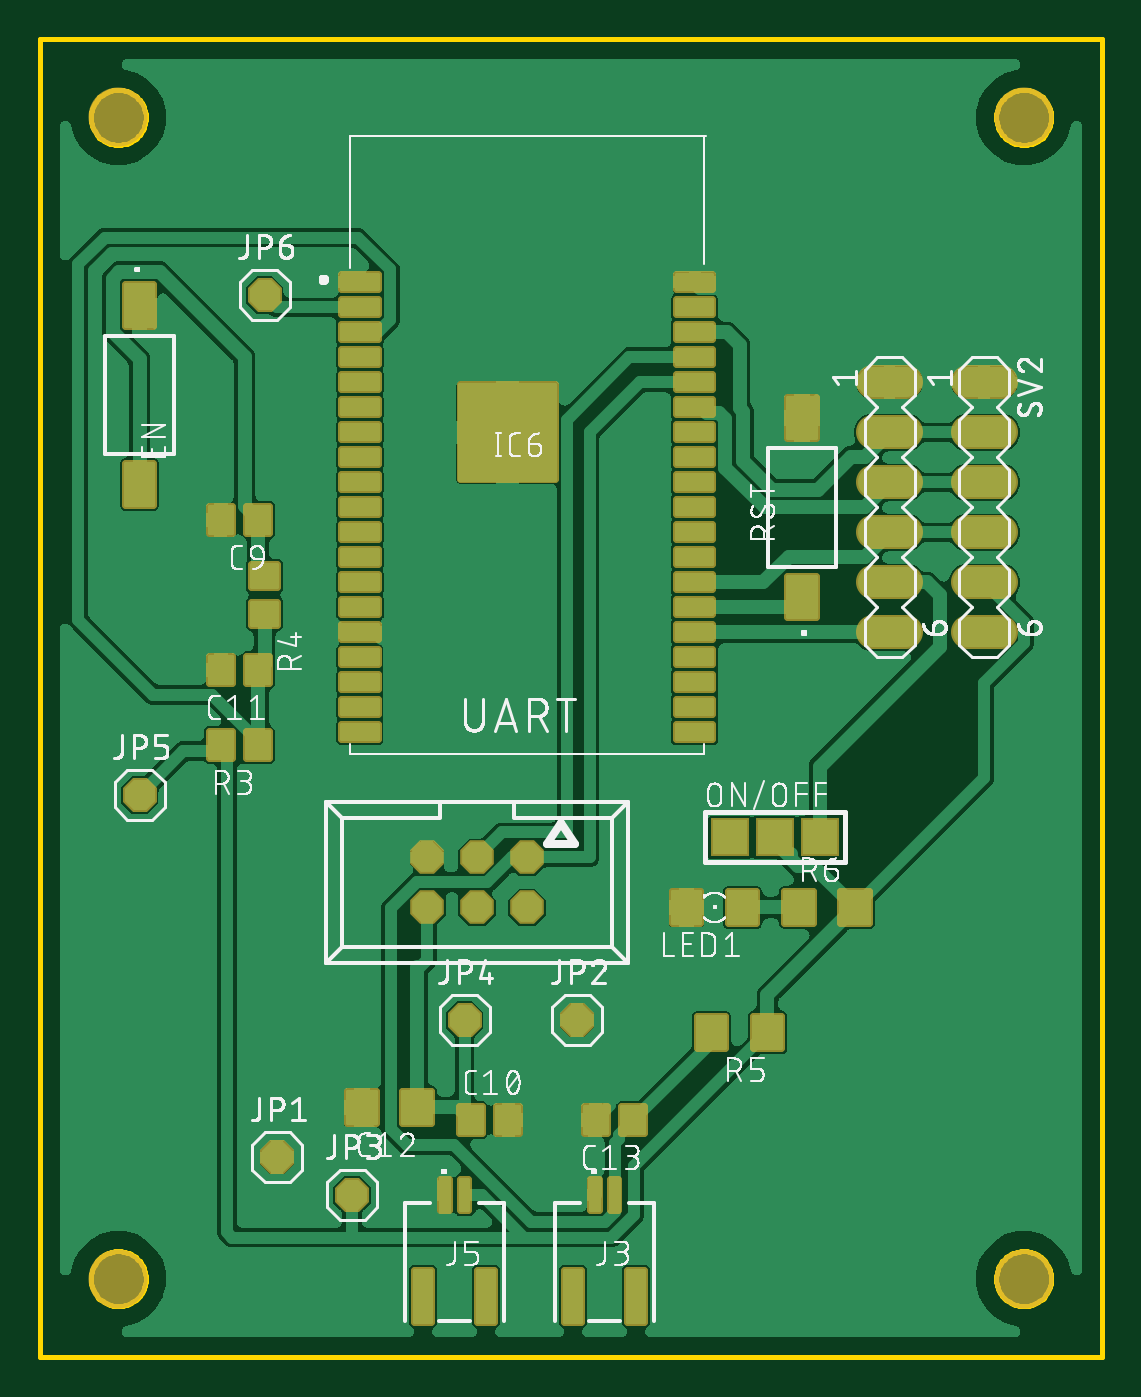
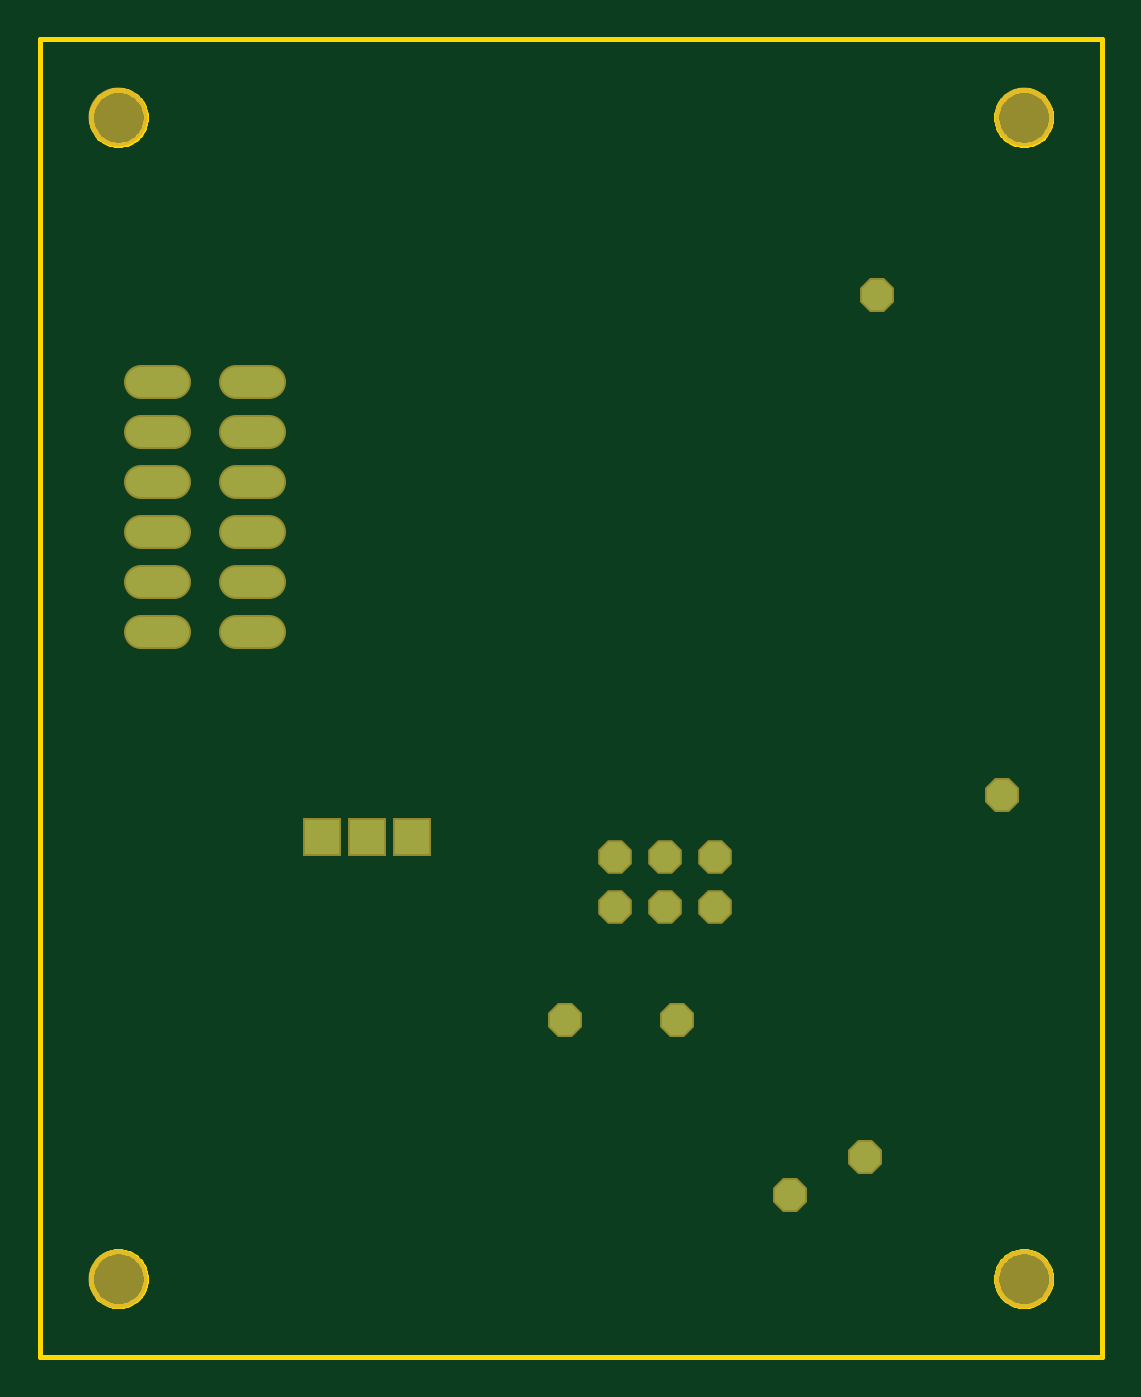
Circuit board: 7 layer files. Board 54.0 x 67.0 mm.
- bottom_copper: copper_bottom.gbr (1017 bytes)
- top_copper: copper_top.gbr (181463 bytes)
- outline: profile.gbr (6627 bytes)
- top_silk: silkscreen_top.gbr (123481 bytes)
- bottom_mask: soldermask_bottom.gbr (1117 bytes)
- top_mask: soldermask_top.gbr (15509 bytes)
- paste: solderpaste_top.gbr (61723 bytes)

=== bottom_copper: copper_bottom.gbr ===
G04 EAGLE Gerber RS-274X export*
G75*
%MOMM*%
%FSLAX34Y34*%
%LPD*%
%INBottom Copper*%
%IPPOS*%
%AMOC8*
5,1,8,0,0,1.08239X$1,22.5*%
G01*
%ADD10R,1.778000X1.778000*%
%ADD11C,1.524000*%
%ADD12P,1.632244X8X202.500000*%
%ADD13P,1.649562X8X22.500000*%


D10*
X396240Y264160D03*
X373380Y264160D03*
X350520Y264160D03*
D11*
X423418Y495300D02*
X440182Y495300D01*
X440182Y469900D02*
X423418Y469900D01*
X423418Y444500D02*
X440182Y444500D01*
X440182Y419100D02*
X423418Y419100D01*
X423418Y393700D02*
X440182Y393700D01*
X440182Y368300D02*
X423418Y368300D01*
D12*
X247650Y254000D03*
X247650Y228600D03*
X222250Y254000D03*
X222250Y228600D03*
X196850Y254000D03*
X196850Y228600D03*
D13*
X120650Y101600D03*
X273050Y171450D03*
X158750Y82550D03*
X215900Y171450D03*
X50800Y285750D03*
X114300Y539750D03*
D11*
X471618Y495300D02*
X488382Y495300D01*
X488382Y469900D02*
X471618Y469900D01*
X471618Y444500D02*
X488382Y444500D01*
X488382Y419100D02*
X471618Y419100D01*
X471618Y393700D02*
X488382Y393700D01*
X488382Y368300D02*
X471618Y368300D01*
M02*

=== top_copper: copper_top.gbr (181463 bytes, source omitted) ===
=== outline: profile.gbr (6627 bytes, source omitted) ===
=== top_silk: silkscreen_top.gbr (123481 bytes, source omitted) ===
=== bottom_mask: soldermask_bottom.gbr ===
G04 EAGLE Gerber RS-274X export*
G75*
%MOMM*%
%FSLAX34Y34*%
%LPD*%
%INSoldermask Bottom*%
%IPPOS*%
%AMOC8*
5,1,8,0,0,1.08239X$1,22.5*%
G01*
%ADD10C,3.000000*%
%ADD11R,1.978000X1.978000*%
%ADD12C,1.724000*%
%ADD13P,1.848722X8X202.500000*%
%ADD14P,1.866040X8X22.500000*%


D10*
X40000Y630000D03*
X40000Y40000D03*
X500000Y40000D03*
X500000Y630000D03*
D11*
X396240Y264160D03*
X373380Y264160D03*
X350520Y264160D03*
D12*
X423418Y495300D02*
X440182Y495300D01*
X440182Y469900D02*
X423418Y469900D01*
X423418Y444500D02*
X440182Y444500D01*
X440182Y419100D02*
X423418Y419100D01*
X423418Y393700D02*
X440182Y393700D01*
X440182Y368300D02*
X423418Y368300D01*
D13*
X247650Y254000D03*
X247650Y228600D03*
X222250Y254000D03*
X222250Y228600D03*
X196850Y254000D03*
X196850Y228600D03*
D14*
X120650Y101600D03*
X273050Y171450D03*
X158750Y82550D03*
X215900Y171450D03*
X50800Y285750D03*
X114300Y539750D03*
D12*
X471618Y495300D02*
X488382Y495300D01*
X488382Y469900D02*
X471618Y469900D01*
X471618Y444500D02*
X488382Y444500D01*
X488382Y419100D02*
X471618Y419100D01*
X471618Y393700D02*
X488382Y393700D01*
X488382Y368300D02*
X471618Y368300D01*
M02*

=== top_mask: soldermask_top.gbr (15509 bytes, source omitted) ===
=== paste: solderpaste_top.gbr (61723 bytes, source omitted) ===
